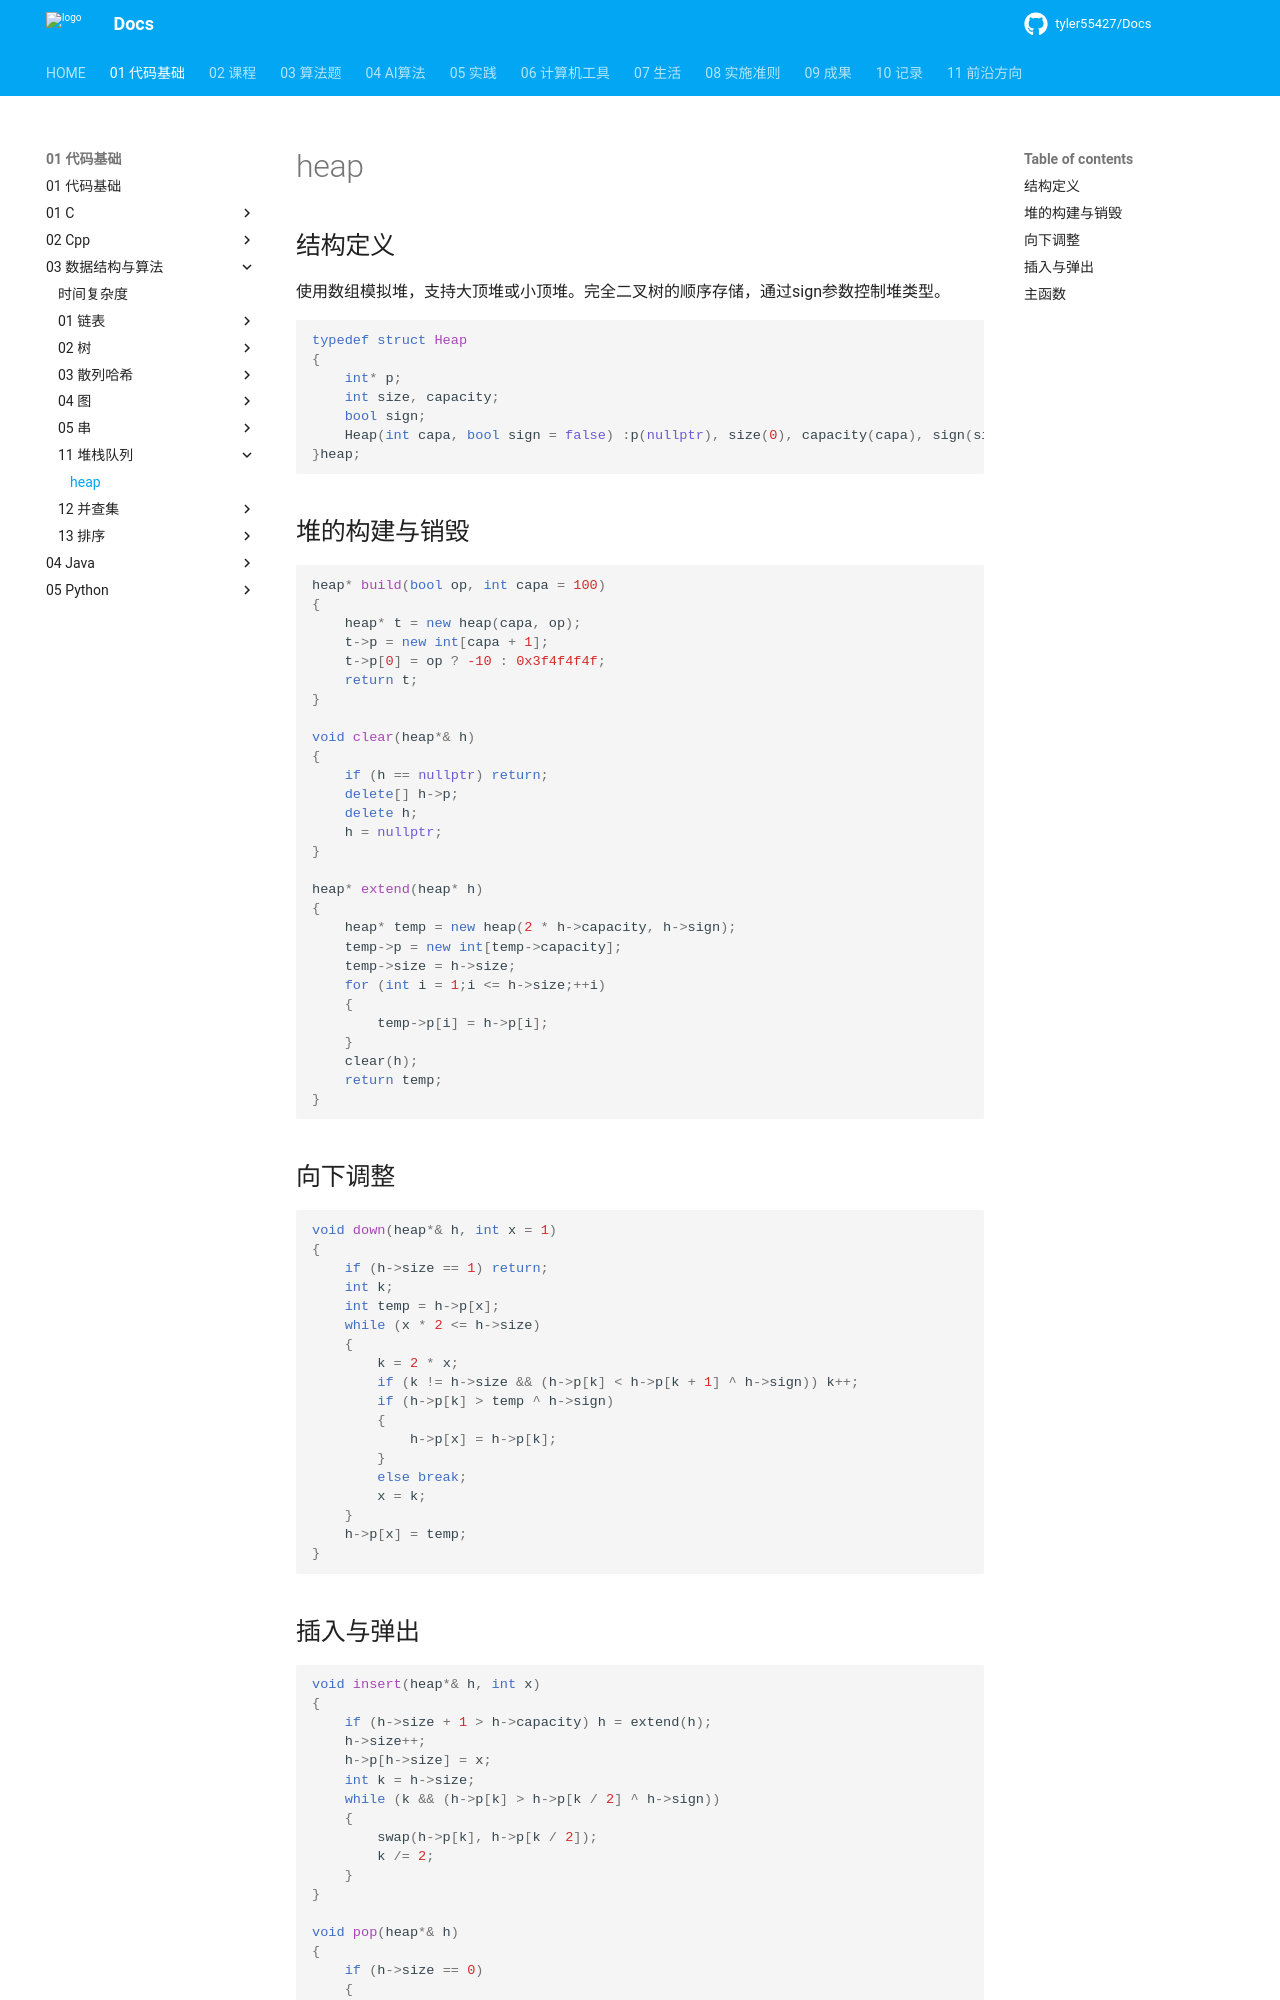

repository: tyler55427/Docs · page: 01_代码基础/03_数据结构与算法/11_堆栈队列/heap/index.html · generator: mkdocs

# heap

## 结构定义

使用数组模拟堆，支持大顶堆或小顶堆。完全二叉树的顺序存储，通过sign参数控制堆类型。

```cpp
typedef struct Heap
{
	int* p;
	int size, capacity;
	bool sign;
	Heap(int capa, bool sign = false) :p(nullptr), size(0), capacity(capa), sign(sign) {}
}heap;
```

## 堆的构建与销毁

```cpp
heap* build(bool op, int capa = 100)
{
	heap* t = new heap(capa, op);
	t->p = new int[capa + 1];
	t->p[0] = op ? -10 : 0x3f4f4f4f;
	return t;
}

void clear(heap*& h)
{
	if (h == nullptr) return;
	delete[] h->p;
	delete h;
	h = nullptr;
}

heap* extend(heap* h)
{
	heap* temp = new heap(2 * h->capacity, h->sign);
	temp->p = new int[temp->capacity];
	temp->size = h->size;
	for (int i = 1;i <= h->size;++i)
	{
		temp->p[i] = h->p[i];
	}
	clear(h);
	return temp;
}
```

## 向下调整

```cpp
void down(heap*& h, int x = 1)
{
	if (h->size == 1) return;
	int k;
	int temp = h->p[x];
	while (x * 2 <= h->size)
	{
		k = 2 * x;
		if (k != h->size && (h->p[k] < h->p[k + 1] ^ h->sign)) k++;
		if (h->p[k] > temp ^ h->sign)
		{
			h->p[x] = h->p[k];
		}
		else break;
		x = k;
	}
	h->p[x] = temp;
}
```
